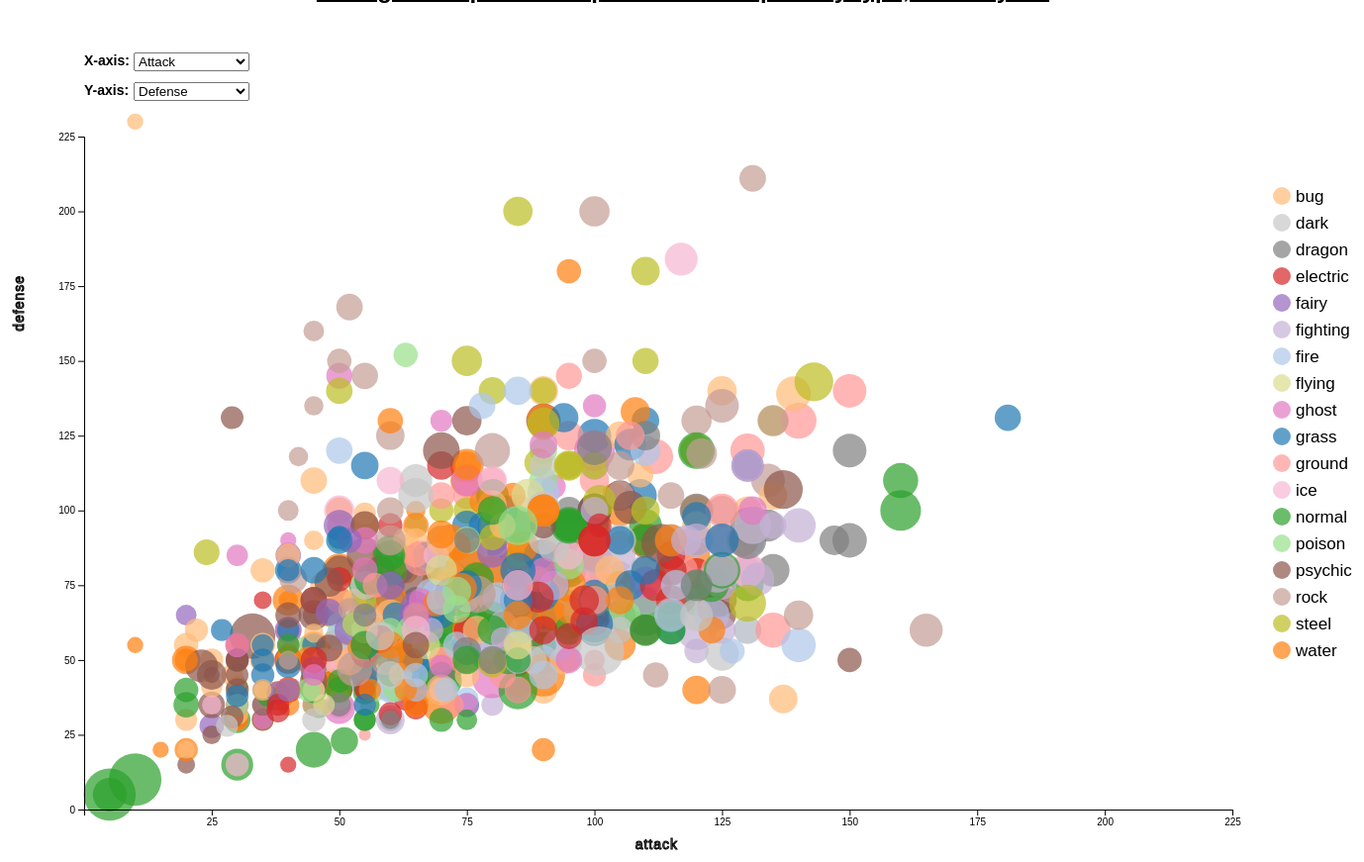
D3 v4 page, settled after 480 driven frames (8 s of simulated time); the page loaded 1 data file(s).



        var svg = d3.select("svg"),
            margin = 200,
            width = svg.attr("width") - 250,
            height = svg.attr("height") - margin;

        var g = svg.append("g")
            .attr("transform", "translate(" + 100 + "," + 30 + ")");

        var xScale = d3.scaleLinear().range([0, width]);
        var xScale1 = d3.scaleLinear().range([0, width]);
        var yScale = d3.scaleLinear().range([height, 100])
        var rScale = d3.scaleSqrt().range([1, 17]);

        // Step 2: Read the CSV file
        d3.csv("dataset/Pokemon_full.csv", function (data) {

            // Step 3: Set the scales for the bubble chart
            xScale.domain([0, 225]);
            yScale.domain([0, 225]);
            rScale.domain(d3.extent(data, function (d) { return d.hp; })).nice();
            var color = d3.scaleOrdinal(d3.schemeCategory20);

            var selectedGroupX = "attack";
            var allGroupX = ["attack", "defense", "speed", "special attack", "special defense"];
            var selectedGroupY = "defense";
            var allGroupY = ["defense", "attack", "speed", "special attack", "special defense"];

            // Define the tooltip
            var tooltip = d3.select("body")
                .append("div")
                .attr("class", "tooltip")
                .style("opacity", 0);
            var tooltipColor = d3.select("body")
                .append("div")
                .attr("class", "tooltip")
                .style("opacity", 0);
            var tooltipX = d3.select("body")
                .append("div")
                .attr("class", "tooltip")
                .attr("id", "tooltipX")
                .style("opacity", 0);
            var tooltipY = d3.select("body")
                .append("div")
                .attr("class", "tooltip")
                .attr("id", "tooltipY")
                .style("opacity", 0);

            // Step 4: Add the circles
            g.selectAll(".bubbles")
                .data(data)
                .enter()
                .append("circle")
                .attr("class", "bubbles")
                .attr("r", function (d) { return rScale(d.hp); })
                .style("fill", "blue")
                .style("fill", function (d) { return color(d.type); })
                .style("opacity", 0.7)
                .style("cursor", "pointer");


            function updateChart() {
                selectedGroupX = d3.select("#selectButtonX").property("value");
                selectedGroupY = d3.select("#selectButtonY").property("value");
                var circles = g.selectAll(".bubbles");

                circles.transition()
                    .duration(1000)
                    .attr("cx", function (d) { return xScale(d[selectedGroupX]); })
                    .attr("cy", function (d) { return yScale(d[selectedGroupY]); })

                circles.on("mouseover", function (d) {
                    // Show tooltip and set its position and content
                    var bubbleColor = d3.select(this).style("fill");
                    tooltipColor.transition()
                        .duration(10)
                        .style("opacity", 1)
                        .style("background-color", bubbleColor)
                        .style("left", (d3.event.pageX) + "px")
                        .style("top", (d3.event.pageY - 28) + "px")
                        .style("padding-top", "41px")
                        .style("margin-left", "15px");

                    tooltip.transition()
                        .duration(100)
                        .style("opacity", .9);
                    tooltip.html(d["pokedex id"] + " " + d.name + "<br/>" + "HP: " + d.hp)
                        .style("left", (d3.event.pageX + 10) + "px")
                        .style("top", (d3.event.pageY - 28) + "px")
                        .style("padding-left", "20px")
                        .style("margin-left", "10px");

                    tooltipX.transition()
                        .duration(100)
                        .style("opacity", 0.9);
                    tooltipX.text(d[selectedGroupX])
                        .style("left", (d3.event.pageX + 90) + "px")
                        .style("top", (d3.event.pageY + 87) + "px")
                        .style("background-color", "#5A5A5A")
                        .style("color", "white")
                        .style("font-size", "11px")
                        .style("padding", "3px");

                    tooltipY.transition()
                        .duration(100)
                        .style("opacity", 0.9);
                    tooltipY.text(d[selectedGroupY])
                        .style("left", (d3.event.pageX - 55) + "px")
                        .style("top", (d3.event.pageY - 15) + "px")
                        .style("background-color", "#5A5A5A")
                        .style("color", "white")
                        .style("font-size", "11px")
                        .style("padding", "3px");
                })
                    .on("mouseout", function (d) {
                        // Reset the fill color of the bubble to its original color
                        d3.select(this).style("fill", color(d.type));

                        // Hide tooltip
                        tooltip.transition()
                            .duration(100)
                            .style("opacity", 0);
                        tooltipColor.transition()
                            .duration(100)
                            .style("opacity", 0);
                        tooltipX.transition()
                            .duration(100)
                            .style("opacity", 0);
                        tooltipY.transition()
                            .duration(100)
                            .style("opacity", 0);
                    })

                // Step 5: Add the axes
                g.select(".x-axis").remove();
                g.append("g")
                    .attr("transform", "translate(0," + height + ")")
                    .call(d3.axisBottom(xScale).tickValues([25, 50, 75, 100, 125, 150, 175, 200, 225]))
                    .append("text")
                    .attr("y", 40)
                    .attr("x", 600)
                    .attr("class", "x-axis")
                    .attr("letter-spacing", "1")
                    .attr("text-anchor", "end")
                    .attr("stroke", "black")
                    .style("font-size", "14px")
                    .text(selectedGroupX);

                g.select(".y-axis").remove();
                g.append("g")
                    .call(d3.axisLeft(yScale).tickValues([0, 25, 50, 75, 100, 125, 150, 175, 200, 225]))
                    .append("text")
                    .attr("transform", "rotate(-90)")
                    .attr("y", 10)
                    .attr("x", -240)
                    .attr("class", "y-axis")
                    .attr("dy", "-5.1em")
                    .attr("letter-spacing", "1")
                    .attr("text-anchor", "end")
                    .attr("stroke", "black")
                    .style("font-size", "14px")
                    .text(selectedGroupY);
            }

            d3.select("#selectButtonX").on("change", function () {
                updateChart();
            });
            d3.select("#selectButtonY").on("change", function () {
                updateChart();
            });
            updateChart();


            // Create legend
            var legend = g.selectAll(".legend")
                .data(color.domain().sort())
                .enter().append("g")
                .attr("class", "legend")
                .attr("transform", function (d, i) { return "translate(0," + i * 27 + ")"; })
                .style("cursor", "pointer");

            var selectedColor = null;
            // Add legend circles
            legend.append("circle")
                .attr("r", 9)
                .attr("cx", width + 50)
                .attr("cy", 160)
                .attr("height", 59)
                .style("fill", color)
                .style("opacity", 0.7)
                .on("click", function (type) {
                    // Toggle visibility of bubbles by type
                    var bubbles = g.selectAll(".bubbles");
                    var currentColor = d3.select(this).style("fill");

                    if (selectedColor === currentColor) {
                        // If currently selected color is clicked again, show all bubbles
                        selectedColor = null;
                        this.setAttribute("class", "inactive");
                        bubbles.style("visibility", "visible").style("opacity", 0.7);
                        d3.selectAll(".legend circle").style("opacity", 0.7);
                    } else {
                        // Show only bubbles with matching color and update selectedColor
                        selectedColor = currentColor;
                        this.setAttribute("class", "active");
                        bubbles.style("visibility", function (d) {
                            if (d3.select(this).style("fill") === selectedColor) {
                                return "visible";
                            } else {
                                return "hidden";
                            }
                        }).style("opacity", function (d) {
                            if (d3.select(this).style("fill") === selectedColor) {
                                return 0.7;
                            } else {
                                return 0.2;
                            }
                        });
                        d3.selectAll(".legend circle")
                            .style("opacity", function (d) {
                                if (d3.select(this).style("fill") === selectedColor) {
                                    return 0.9;
                                } else {
                                    return 0.2;
                                }
                            });
                    }
                });

            legend.append("text")
                .attr("x", width + 64)
                .attr("y", 160)
                .attr("dy", ".35em")
                .style("text-anchor", "start")
                .style("font-size", "17px")
                .text(function (d) { return d; })
                .on("click", function (type) {
                    // Toggle visibility of bubbles by type
                    var bubbles = g.selectAll(".bubbles");

                    if (this.getAttribute("class") === "inactive") {
                        this.setAttribute("class", "active");
                        bubbles.filter(function (d) { return d.type === type; }).style("visibility", "visible");
                        legend.filter(function (d) { return d.type === type; }).style("opacity", 1);
                    } else {
                        this.setAttribute("class", "inactive");
                        bubbles.filter(function (d) { return d.type === type; }).style("visibility", "hidden");
                        legend.filter(function (d) { return d.type === type; }).style("opacity", 0.5);
                    }
                });

        });

    

### data: dataset/Pokemon_full.csv
name, pokedex id, height, weight, type, secundarytype, hp, attack, defense, sp atk, sp def, speed
bulbasaur, 1, 7, 69, grass, poison, 45, 49, 49, 65, 65, 45
ivysaur, 2, 10, 130, grass, poison, 60, 62, 63, 80, 80, 60
venusaur, 3, 20, 1000, grass, poison, 80, 82, 83, 100, 100, 80
charmander, 4, 6, 85, fire, None, 39, 52, 43, 60, 50, 65
charmeleon, 5, 11, 190, fire, None, 58, 64, 58, 80, 65, 80
charizard, 6, 17, 905, fire, flying, 78, 84, 78, 109, 85, 100
squirtle, 7, 5, 90, water, None, 44, 48, 65, 50, 64, 43
wartortle, 8, 10, 225, water, None, 59, 63, 80, 65, 80, 58
blastoise, 9, 16, 855, water, None, 79, 83, 100, 85, 105, 78
caterpie, 10, 3, 29, bug, None, 45, 30, 35, 20, 20, 45
metapod, 11, 7, 99, bug, None, 50, 20, 55, 25, 25, 30
butterfree, 12, 11, 320, bug, flying, 60, 45, 50, 90, 80, 70
weedle, 13, 3, 32, bug, poison, 40, 35, 30, 20, 20, 50
kakuna, 14, 6, 100, bug, poison, 45, 25, 50, 25, 25, 35
beedrill, 15, 10, 295, bug, poison, 65, 90, 40, 45, 80, 75
pidgey, 16, 3, 18, normal, flying, 40, 45, 40, 35, 35, 56
pidgeotto, 17, 11, 300, normal, flying, 63, 60, 55, 50, 50, 71
pidgeot, 18, 15, 395, normal, flying, 83, 80, 75, 70, 70, 101
rattata, 19, 3, 35, normal, None, 30, 56, 35, 25, 35, 72
raticate, 20, 7, 185, normal, None, 55, 81, 60, 50, 70, 97
spearow, 21, 3, 20, normal, flying, 40, 60, 30, 31, 31, 70
fearow, 22, 12, 380, normal, flying, 65, 90, 65, 61, 61, 100
ekans, 23, 20, 69, poison, None, 35, 60, 44, 40, 54, 55
arbok, 24, 35, 650, poison, None, 60, 95, 69, 65, 79, 80
pikachu, 25, 4, 60, electric, None, 35, 55, 40, 50, 50, 90
raichu, 26, 8, 300, electric, None, 60, 90, 55, 90, 80, 110
sandshrew, 27, 6, 120, ground, None, 50, 75, 85, 20, 30, 40
sandslash, 28, 10, 295, ground, None, 75, 100, 110, 45, 55, 65
nidoran-f, 29, 4, 70, poison, None, 55, 47, 52, 40, 40, 41
nidorina, 30, 8, 200, poison, None, 70, 62, 67, 55, 55, 56
nidoqueen, 31, 13, 600, poison, ground, 90, 92, 87, 75, 85, 76
nidoran-m, 32, 5, 90, poison, None, 46, 57, 40, 40, 40, 50
nidorino, 33, 9, 195, poison, None, 61, 72, 57, 55, 55, 65
nidoking, 34, 14, 620, poison, ground, 81, 102, 77, 85, 75, 85
clefairy, 35, 6, 75, fairy, None, 70, 45, 48, 60, 65, 35
clefable, 36, 13, 400, fairy, None, 95, 70, 73, 95, 90, 60
vulpix, 37, 6, 99, fire, None, 38, 41, 40, 50, 65, 65
ninetales, 38, 11, 199, fire, None, 73, 76, 75, 81, 100, 100
jigglypuff, 39, 5, 55, normal, fairy, 115, 45, 20, 45, 25, 20
wigglytuff, 40, 10, 120, normal, fairy, 140, 70, 45, 85, 50, 45
zubat, 41, 8, 75, poison, flying, 40, 45, 35, 30, 40, 55
golbat, 42, 16, 550, poison, flying, 75, 80, 70, 65, 75, 90
oddish, 43, 5, 54, grass, poison, 45, 50, 55, 75, 65, 30
gloom, 44, 8, 86, grass, poison, 60, 65, 70, 85, 75, 40
vileplume, 45, 12, 186, grass, poison, 75, 80, 85, 110, 90, 50
paras, 46, 3, 54, bug, grass, 35, 70, 55, 45, 55, 25
parasect, 47, 10, 295, bug, grass, 60, 95, 80, 60, 80, 30
venonat, 48, 10, 300, bug, poison, 60, 55, 50, 40, 55, 45
venomoth, 49, 15, 125, bug, poison, 70, 65, 60, 90, 75, 90
diglett, 50, 2, 8, ground, None, 10, 55, 25, 35, 45, 95
dugtrio, 51, 7, 333, ground, None, 35, 100, 50, 50, 70, 120
meowth, 52, 4, 42, normal, None, 40, 45, 35, 40, 40, 90
persian, 53, 10, 320, normal, None, 65, 70, 60, 65, 65, 115
psyduck, 54, 8, 196, water, None, 50, 52, 48, 65, 50, 55
golduck, 55, 17, 766, water, None, 80, 82, 78, 95, 80, 85
mankey, 56, 5, 280, fighting, None, 40, 80, 35, 35, 45, 70
primeape, 57, 10, 320, fighting, None, 65, 105, 60, 60, 70, 95
growlithe, 58, 7, 190, fire, None, 55, 70, 45, 70, 50, 60
arcanine, 59, 19, 1550, fire, None, 90, 110, 80, 100, 80, 95
poliwag, 60, 6, 124, water, None, 40, 50, 40, 40, 40, 90
... 830 more rows